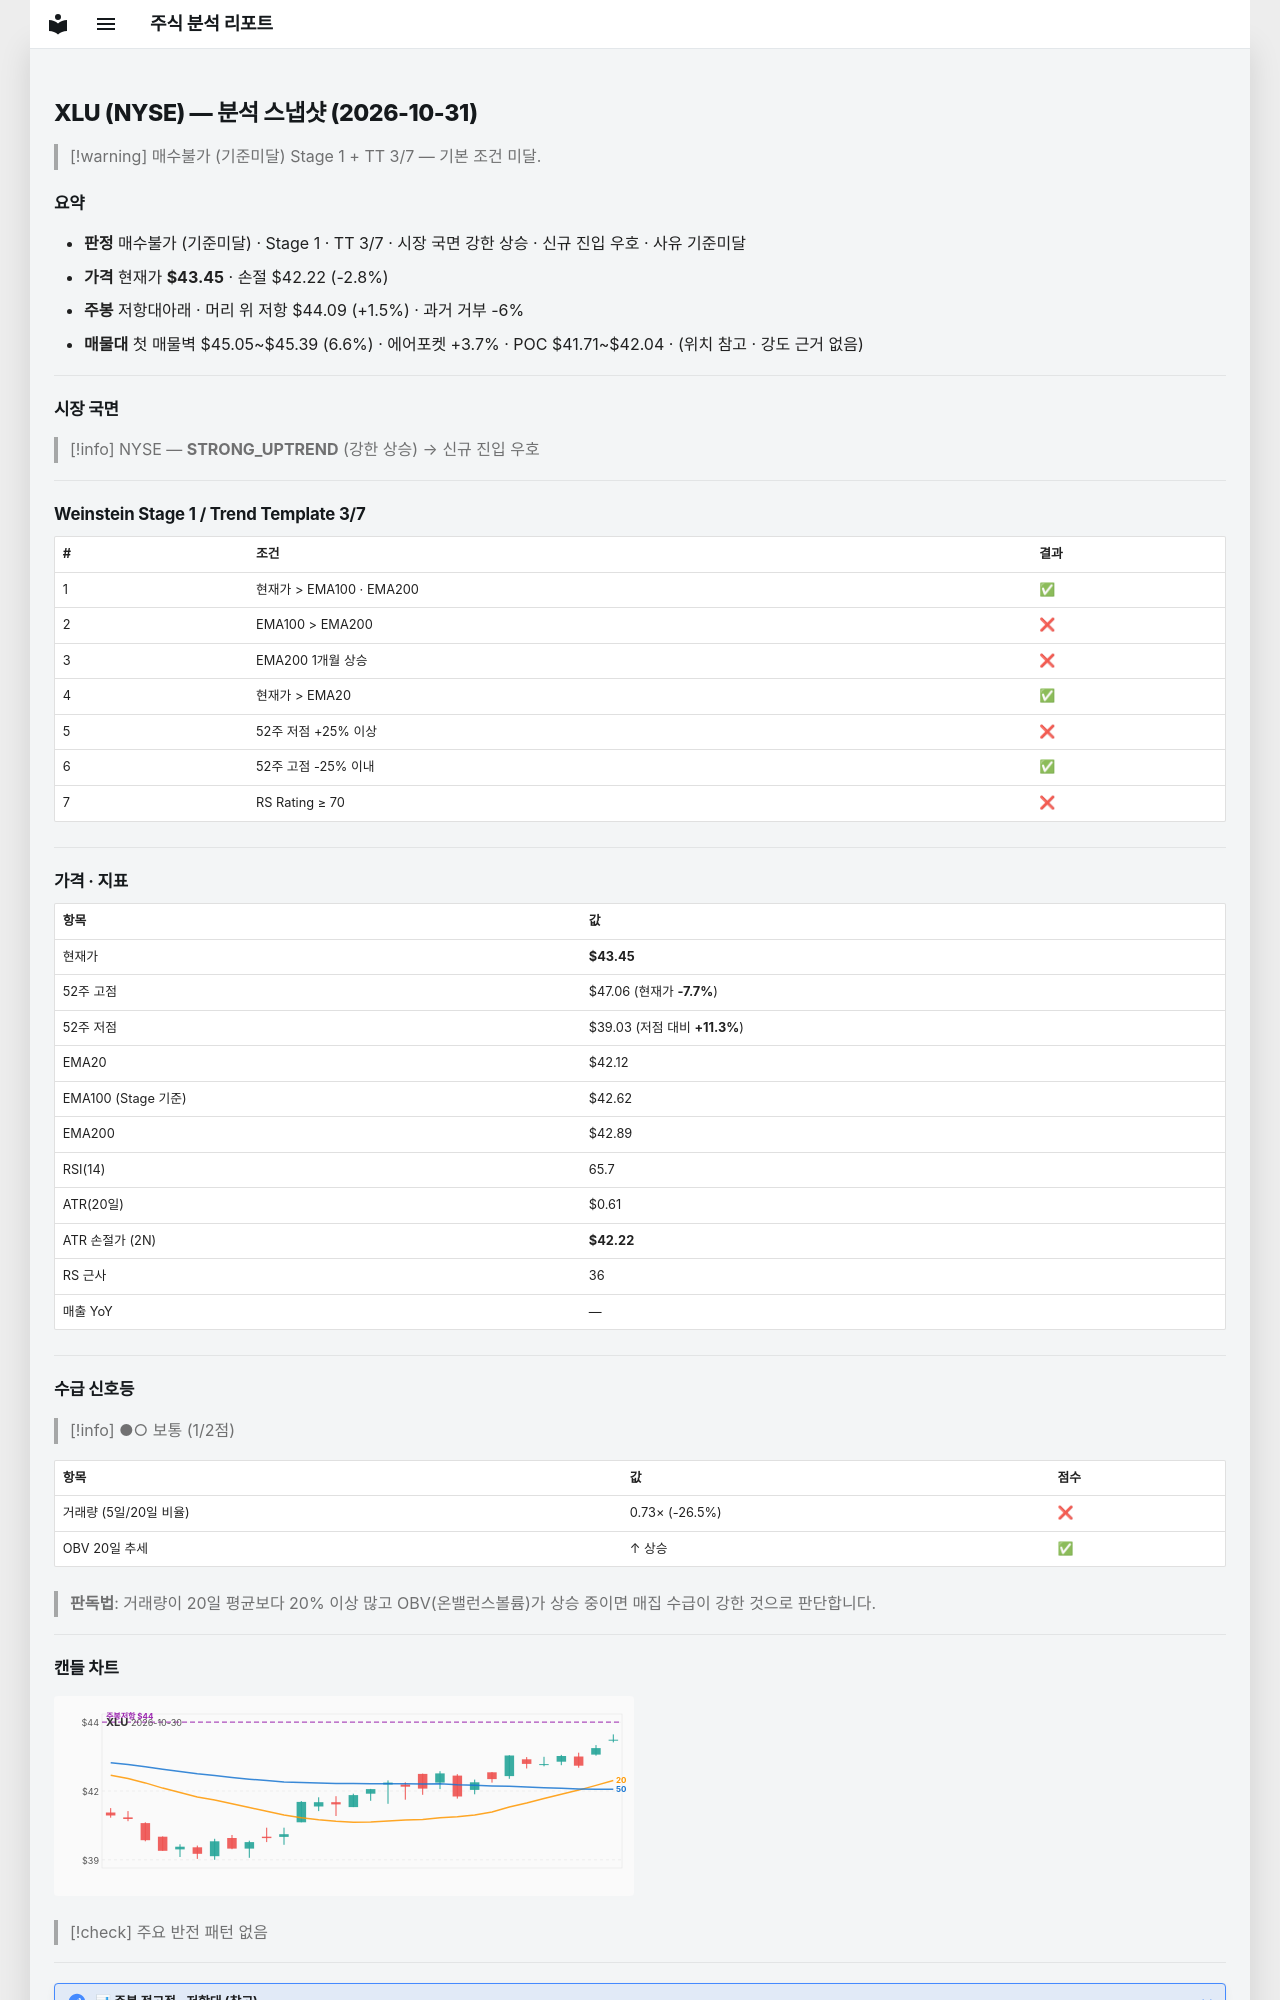

repository: soloandco/stock-reports · page: snapshots/XLU-2026-10-31/index.html · generator: mkdocs

---
type: analysis-snapshot
title: XLU 분석 스냅샷
ticker: XLU
market: NYSE
created: 2026-10-31
updated: 2026-10-31
bar-date: 2026-10-30
verdict: 매수불가
verdict-reason: 기준미달
real-rr: 0.52
sma50-gap-pct: 3.2
weekly-position: 저항대아래
weekly-overhead-price: 44.09
weekly-overhead-pct: 1.5
stage: 1
trend-template-score: 3
tt-max: 7
ma-set: ema-20-100-200
price: 43.45000076293945
stop-price: 42.22345695614328
market-regime: STRONG_UPTREND
supply-demand-score: 1/2
supply-demand-label: 보통
status: tracking
tags:
  - stock-agent
  - watchlist
  - XLU
  - analysis
related:
  - "[[analysis-template]]"
---

# XLU (NYSE) — 분석 스냅샷 (2026-10-31)

> [!warning] 매수불가 (기준미달)
> Stage 1 + TT 3/7 — 기본 조건 미달.

## 요약

- **판정** 매수불가 (기준미달) · Stage 1 · TT 3/7 · 시장 국면 강한 상승 · 신규 진입 우호 · 사유 기준미달
- **가격** 현재가 **$43.45** · 손절 $42.22 (-2.8%)
- **주봉** 저항대아래 · 머리 위 저항 $44.09 (+1.5%) · 과거 거부 -6%
- **매물대** 첫 매물벽 $45.05~$45.39 (6.6%) · 에어포켓 +3.7% · POC $41.71~$42.04 · (위치 참고 · 강도 근거 없음)

---

## 시장 국면

> [!info] NYSE — **STRONG_UPTREND** (강한 상승) → 신규 진입 우호

---

## Weinstein Stage 1 / Trend Template 3/7

| # | 조건 | 결과 |
|---|------|------|
| 1 | 현재가 > EMA100 · EMA200 | ✅ |
| 2 | EMA100 > EMA200 | ❌ |
| 3 | EMA200 1개월 상승 | ❌ |
| 4 | 현재가 > EMA20 | ✅ |
| 5 | 52주 저점 +25% 이상 | ❌ |
| 6 | 52주 고점 -25% 이내 | ✅ |
| 7 | RS Rating ≥ 70 | ❌ |

---

## 가격 · 지표

| 항목 | 값 |
|------|---|
| 현재가 | **$43.45** |
| 52주 고점 | $47.06 (현재가 **-7.7%**) |
| 52주 저점 | $39.03 (저점 대비 **+11.3%**) |
| EMA20 | $42.12 |
| EMA100 (Stage 기준) | $42.62 |
| EMA200 | $42.89 |
| RSI(14) | 65.7 |
| ATR(20일) | $0.61 |
| ATR 손절가 (2N) | **$42.22** |
| RS 근사 | 36 |
| 매출 YoY | — |

---
## 수급 신호등

> [!info] ●○ 보통 (1/2점)

| 항목 | 값 | 점수 |
|------|------|------|
| 거래량 (5일/20일 비율) | 0.73× (-26.5%) | ❌ |
| OBV 20일 추세 | ↑ 상승 | ✅ |

> **판독법**: 거래량이 20일 평균보다 20% 이상 많고 OBV(온밸런스볼륨)가 상승 중이면 매집 수급이 강한 것으로 판단합니다.

---
